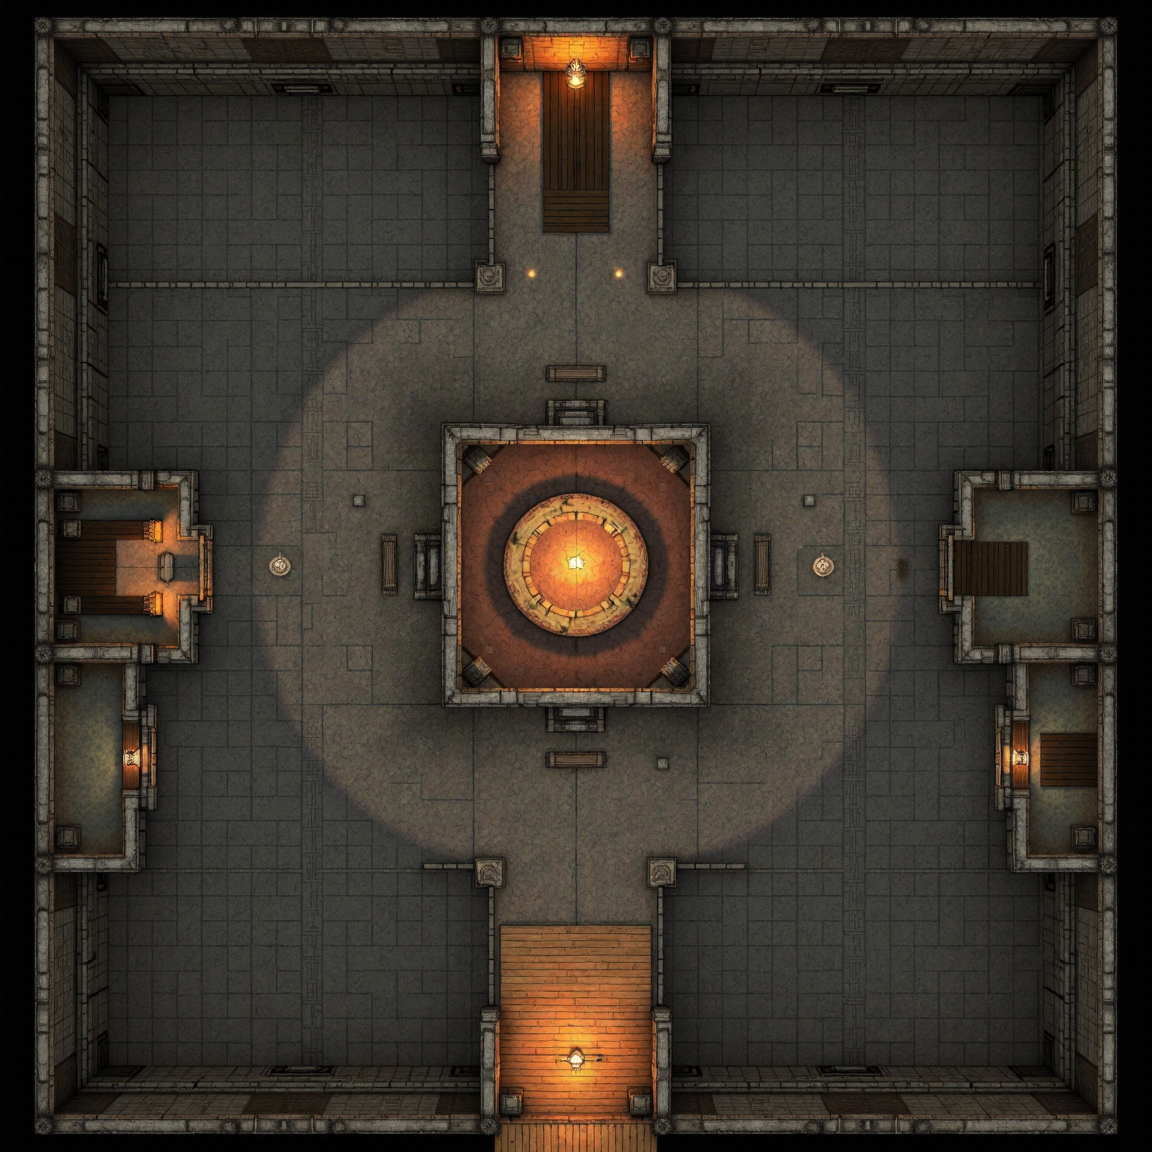
Generation parameters embedded in this image by AUTOMATIC1111 Stable Diffusion web UI or a fork of it (Forge, ...) (PNG 'parameters' text chunk):
An overhead view of an RPG dungeon map, square, perfectly straight, 
UHD, highly detailed, digital art, 8k, absurdres, thick walls, tiled, short walls, low walls, no fire, no shadow, bright, 
 <lora:rpgMapsDora_v5:1>, RPGmap,
Negative prompt: jpeg artifacts,  asian,  signature,username,reference, ,cropped, text,bad   ,logo, bad perspective ,artistic error, ,out of frame,multiple views, dilated, outside, sky, outdoors, bad teeth, tall,
Steps: 50, Sampler: DPM++ 2M, Schedule type: SGM Uniform, CFG scale: 1, Distilled CFG Scale: 3.5, Seed: 4143611625, Size: 1152x1152, Model hash: 1be961341b, Model: flux1DevFp8_v10, Lora hashes: "rpgMapsDora_v5: c80738c13fbf", Version: f2.0.1v1.10.1-previous-659-gc055f2d4, Module 1: FLUX_VAE, Module 2: clip_l, Module 3: t5xxl_fp16